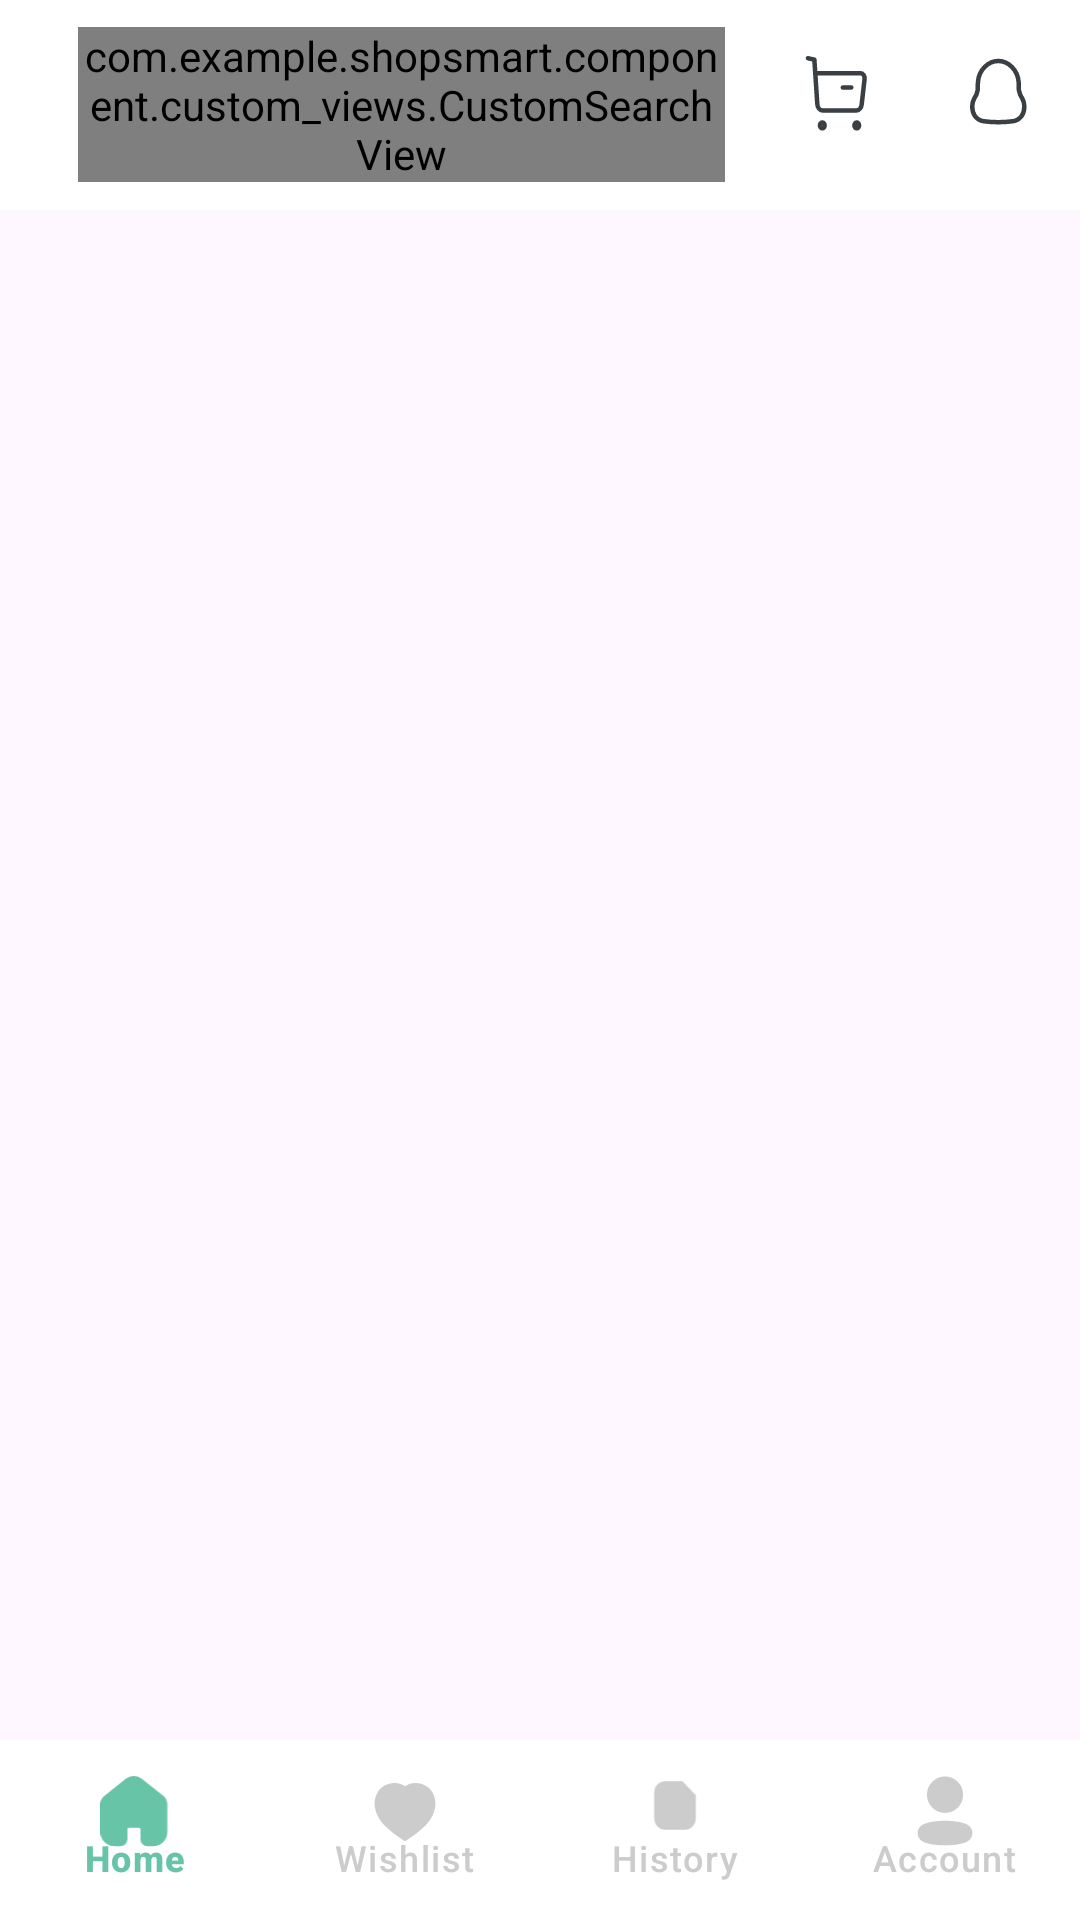

Layout XML and referenced resources for this Android screen:
<!-- AndroidManifest.xml: application theme Theme.Dovshan -->
<!-- res/layout/activity_main.xml -->
<?xml version="1.0" encoding="utf-8"?>
<androidx.constraintlayout.widget.ConstraintLayout xmlns:android="http://schemas.android.com/apk/res/android"
    xmlns:app="http://schemas.android.com/apk/res-auto"
    xmlns:tools="http://schemas.android.com/tools"
    android:layout_width="match_parent"
    android:layout_height="match_parent">


    <androidx.appcompat.widget.Toolbar

        android:id="@+id/appBar"
        android:layout_width="match_parent"
        android:layout_height="70dp"
        android:background="@color/white"

        app:layout_constraintEnd_toEndOf="parent"

        app:layout_constraintStart_toStartOf="parent"

        app:layout_constraintTop_toTopOf="parent">

        <LinearLayout
            android:layout_width="match_parent"
            android:layout_height="match_parent"
            android:orientation="horizontal">


            <com.example.shopsmart.component.custom_views.CustomSearchView

                android:id="@+id/searchView"
                android:layout_width="match_parent"
                android:layout_height="wrap_content"
                android:layout_weight="3"
                android:layout_gravity="center_vertical"
                android:layout_marginHorizontal="10dp"
                >
                
            </com.example.shopsmart.component.custom_views.CustomSearchView>

            <ImageView
                android:id="@+id/imgCard"
                android:layout_width="match_parent"
                android:layout_height="wrap_content"
                android:layout_weight="8"
                android:src="@drawable/ic_store_svg"

                  android:layout_gravity="center_vertical"
                ></ImageView>

            <ImageView
                android:id="@+id/imgNotification"
                android:layout_width="match_parent"
                android:layout_height="wrap_content"
                android:layout_weight="8"

                android:src="@drawable/ic_notification"

                android:layout_marginBottom="4dp"

                android:layout_gravity="center_vertical"
                ></ImageView>
            
        </LinearLayout>

    </androidx.appcompat.widget.Toolbar>

    <androidx.fragment.app.FragmentContainerView
        android:id="@+id/container"

        android:layout_width="match_parent"
        android:layout_height="0dp"

        app:layout_constraintTop_toBottomOf="@+id/appBar"
        app:layout_constraintStart_toStartOf="parent"
        app:layout_constraintEnd_toEndOf="parent"
        app:layout_constraintBottom_toTopOf="@+id/bottomNavBar"

        app:navGraph="@navigation/main_nav_graph"

        >


    </androidx.fragment.app.FragmentContainerView>
      

    <com.google.android.material.bottomnavigation.BottomNavigationView

        android:id="@+id/bottomNavBar"
        app:labelVisibilityMode="labeled"
        android:layout_width="match_parent"
        android:layout_height="60dp"
        app:layout_constraintBottom_toBottomOf="parent"
        app:layout_constraintStart_toStartOf="parent"
        app:layout_constraintEnd_toEndOf="parent"
        android:background="@color/white"
        app:itemTextColor="@drawable/checked_item_selector"
        app:itemIconTint="@drawable/checked_item_selector"
        app:itemBackground="@null"

        app:menu="@menu/bottom_navigation_menu"
        >




    </com.google.android.material.bottomnavigation.BottomNavigationView>

</androidx.constraintlayout.widget.ConstraintLayout>
<!-- resources referenced by this layout -->
<resources>
  <color name="white">#FFFFFFFF</color>
  <!-- drawable checked_item_selector (drawable) -->
  <?xml version="1.0" encoding="utf-8"?>
  <selector xmlns:android="http://schemas.android.com/apk/res/android">
  
      <item android:state_checked="true" android:color="@color/primaryColor"/>
      <item android:color="@color/colorGray"/>
  
  </selector>
  <!-- drawable ic_notification (drawable) -->
  <vector xmlns:android="http://schemas.android.com/apk/res/android"
      android:width="20dp"
      android:height="23dp"
      android:viewportWidth="20"
      android:viewportHeight="23">
    <path
        android:pathData="M1.091,16.225V15.942C1.124,15.105 1.336,14.295 1.704,13.593C2.319,12.751 2.739,11.719 2.922,10.605C2.922,9.744 2.922,8.871 2.981,8.01C3.288,3.865 6.524,1 9.72,1H9.8C12.996,1 16.232,3.865 16.549,8.01C16.608,8.871 16.549,9.744 16.598,10.605C16.783,11.721 17.203,12.757 17.815,13.606C18.187,14.301 18.399,15.108 18.429,15.942V16.213C18.451,17.337 18.145,18.433 17.568,19.299C16.805,20.312 15.77,20.942 14.658,21.07C11.399,21.513 8.111,21.513 4.851,21.07C3.741,20.937 2.708,20.308 1.942,19.299C1.374,18.433 1.072,17.343 1.091,16.225Z"
        android:strokeLineJoin="round"
        android:strokeWidth="1.5"
        android:fillColor="#00000000"
        android:fillType="evenOdd"
        android:strokeColor="#393F42"
        android:strokeLineCap="round"/>
  </vector>
  <!-- drawable ic_store_svg (drawable) -->
  <vector xmlns:android="http://schemas.android.com/apk/res/android"
      android:width="29dp"
      android:height="34dp"
      android:viewportWidth="29"
      android:viewportHeight="34">
    <path
        android:pathData="M9.766,22.82C10.196,22.82 10.546,23.263 10.546,23.808C10.546,24.353 10.196,24.795 9.766,24.795C9.335,24.795 8.987,24.353 8.987,23.808C8.987,23.263 9.335,22.82 9.766,22.82Z"
        android:strokeLineJoin="round"
        android:strokeWidth="1.5"
        android:fillColor="#00000000"
        android:fillType="evenOdd"
        android:strokeColor="#393F42"
        android:strokeLineCap="round"/>
    <path
        android:pathData="M21.243,22.82C21.674,22.82 22.024,23.263 22.024,23.808C22.024,24.353 21.674,24.795 21.243,24.795C20.813,24.795 20.463,24.353 20.463,23.808C20.463,23.263 20.813,22.82 21.243,22.82Z"
        android:strokeLineJoin="round"
        android:strokeWidth="1.5"
        android:fillColor="#00000000"
        android:fillType="evenOdd"
        android:strokeColor="#393F42"
        android:strokeLineCap="round"/>
    <path
        android:pathData="M5,1.417L7.122,1.882L8.104,16.701C8.183,17.909 8.98,18.836 9.937,18.836H21.067C21.981,18.836 22.756,17.986 22.888,16.839L23.856,8.368C23.975,7.323 23.336,6.388 22.502,6.388H7.462"
        android:strokeLineJoin="round"
        android:strokeWidth="1.5"
        android:fillColor="#00000000"
        android:strokeColor="#393F42"
        android:strokeLineCap="round"/>
    <path
        android:pathData="M16.603,11.162H19.431"
        android:strokeLineJoin="round"
        android:strokeWidth="1.5"
        android:fillColor="#00000000"
        android:strokeColor="#393F42"
        android:strokeLineCap="round"/>
  </vector>
  <style name="Theme.Dovshan" parent="Base.Theme.Dovshan" />
  <color name="primaryColor">#67C4A7</color>
  <color name="colorGray">#CCCCCC</color>
  <style name="Base.Theme.Dovshan" parent="Theme.Material3.DayNight.NoActionBar">
      <item name="colorPrimary">@color/primaryColor</item>
      </style>
</resources>
